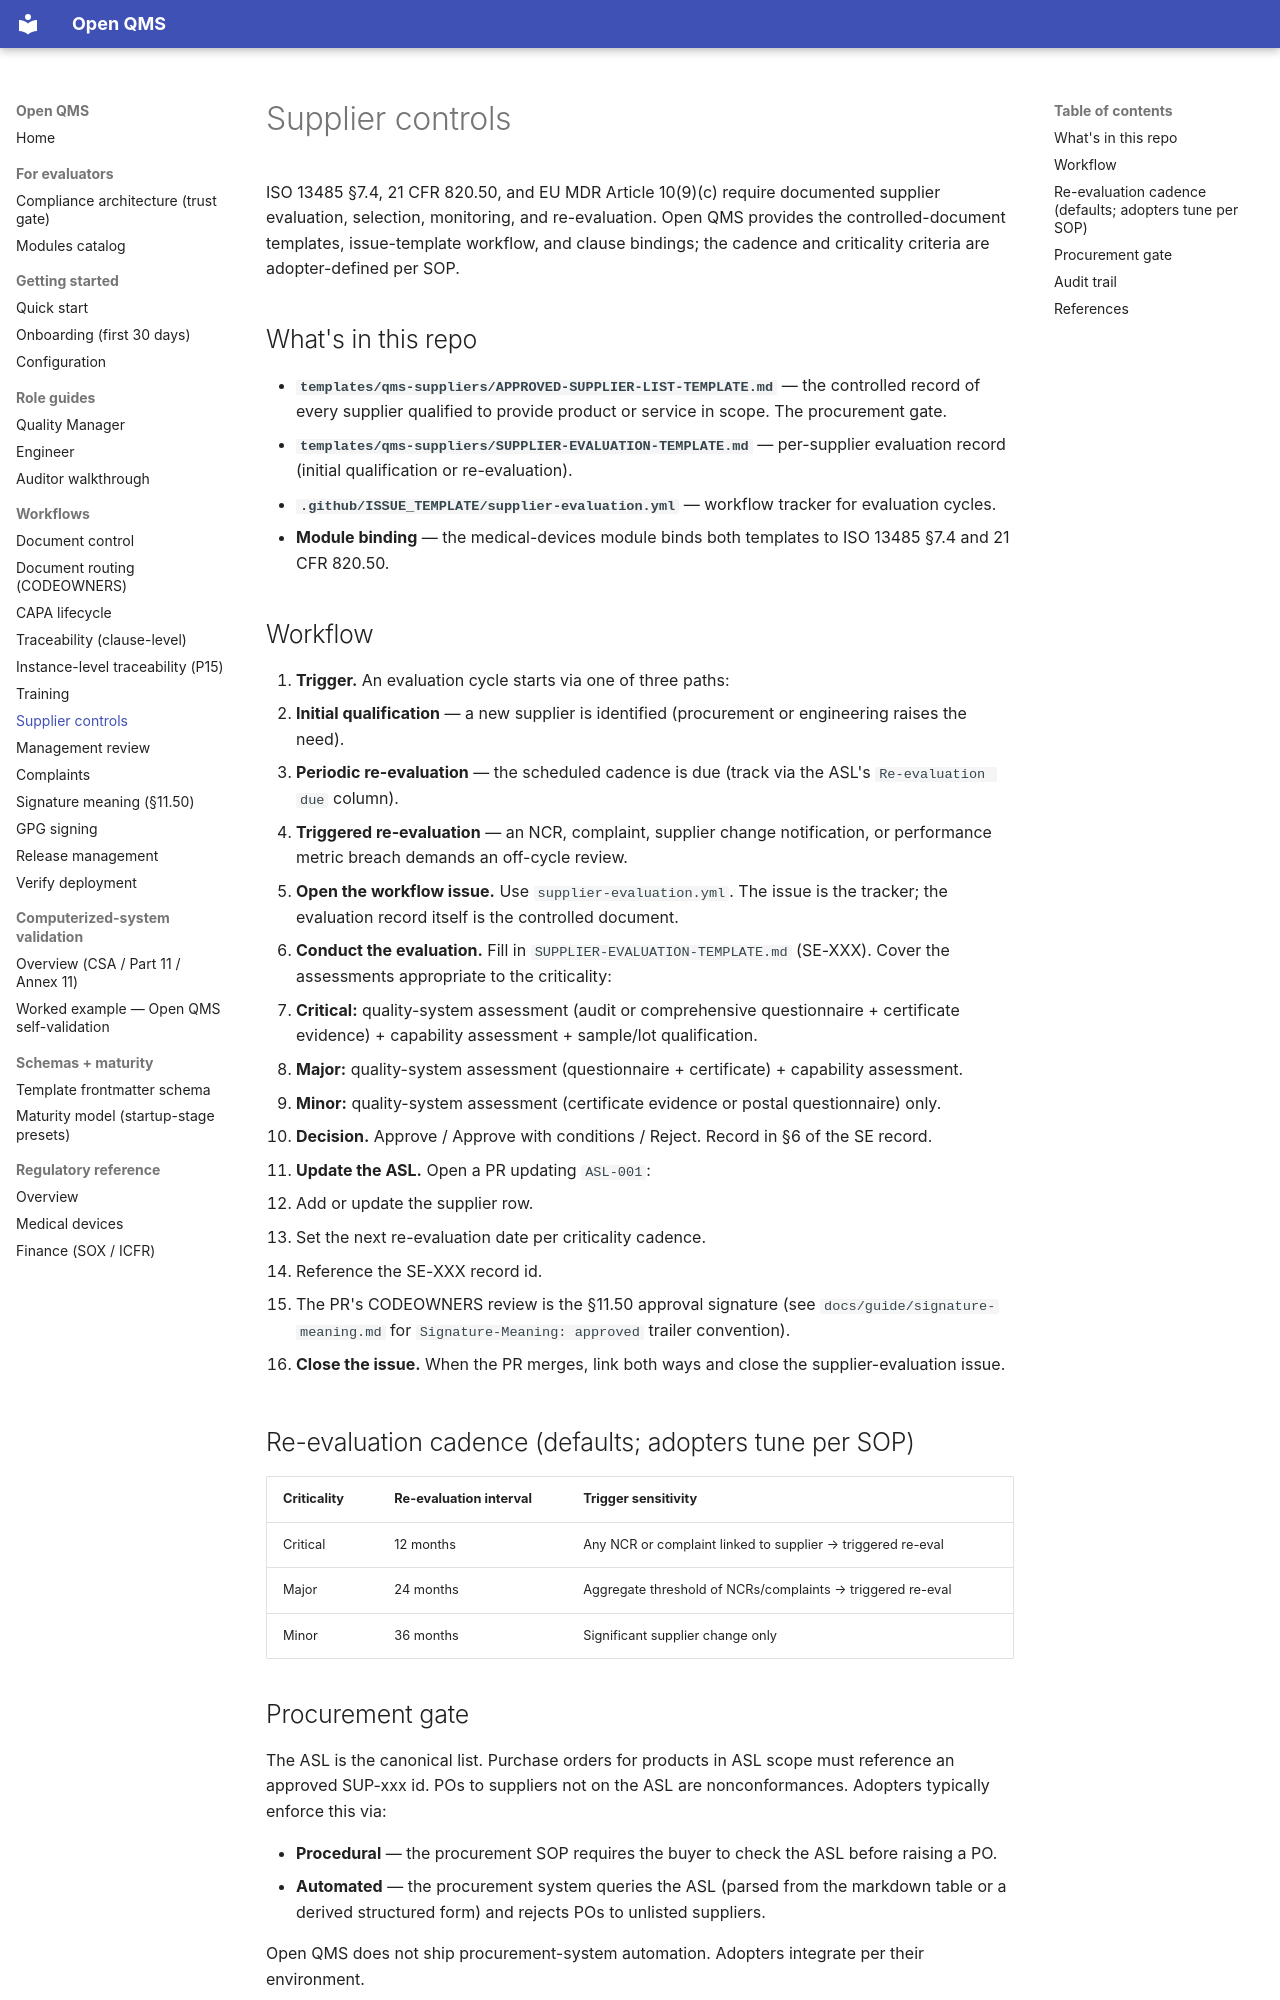

repository: IridiumSoftware/OpenQMS · page: guide/supplier-controls/index.html · generator: mkdocs

# Supplier controls

ISO 13485 §7.4, 21 CFR 820.50, and EU MDR Article 10(9)(c) require documented supplier evaluation, selection, monitoring, and re-evaluation. Open QMS provides the controlled-document templates, issue-template workflow, and clause bindings; the cadence and criticality criteria are adopter-defined per SOP.

## What's in this repo

- **`templates/qms-suppliers/APPROVED-SUPPLIER-LIST-TEMPLATE.md`** — the controlled record of every supplier qualified to provide product or service in scope. The procurement gate.
- **`templates/qms-suppliers/SUPPLIER-EVALUATION-TEMPLATE.md`** — per-supplier evaluation record (initial qualification or re-evaluation).
- **`.github/ISSUE_TEMPLATE/supplier-evaluation.yml`** — workflow tracker for evaluation cycles.
- **Module binding** — the medical-devices module binds both templates to ISO 13485 §7.4 and 21 CFR 820.50.

## Workflow

1. **Trigger.** An evaluation cycle starts via one of three paths:
   - **Initial qualification** — a new supplier is identified (procurement or engineering raises the need).
   - **Periodic re-evaluation** — the scheduled cadence is due (track via the ASL's `Re-evaluation due` column).
   - **Triggered re-evaluation** — an NCR, complaint, supplier change notification, or performance metric breach demands an off-cycle review.

2. **Open the workflow issue.** Use `supplier-evaluation.yml`. The issue is the tracker; the evaluation record itself is the controlled document.

3. **Conduct the evaluation.** Fill in `SUPPLIER-EVALUATION-TEMPLATE.md` (SE-XXX). Cover the assessments appropriate to the criticality:
   - **Critical:** quality-system assessment (audit or comprehensive questionnaire + certificate evidence) + capability assessment + sample/lot qualification.
   - **Major:** quality-system assessment (questionnaire + certificate) + capability assessment.
   - **Minor:** quality-system assessment (certificate evidence or postal questionnaire) only.

4. **Decision.** Approve / Approve with conditions / Reject. Record in §6 of the SE record.

5. **Update the ASL.** Open a PR updating `ASL-001`:
   - Add or update the supplier row.
   - Set the next re-evaluation date per criticality cadence.
   - Reference the SE-XXX record id.
   - The PR's CODEOWNERS review is the §11.50 approval signature (see `docs/guide/signature-meaning.md` for `Signature-Meaning: approved` trailer convention).

6. **Close the issue.** When the PR merges, link both ways and close the supplier-evaluation issue.

## Re-evaluation cadence (defaults; adopters tune per SOP)

| Criticality | Re-evaluation interval | Trigger sensitivity |
|---|---|---|
| Critical | 12 months | Any NCR or complaint linked to supplier → triggered re-eval |
| Major | 24 months | Aggregate threshold of NCRs/complaints → triggered re-eval |
| Minor | 36 months | Significant supplier change only |
